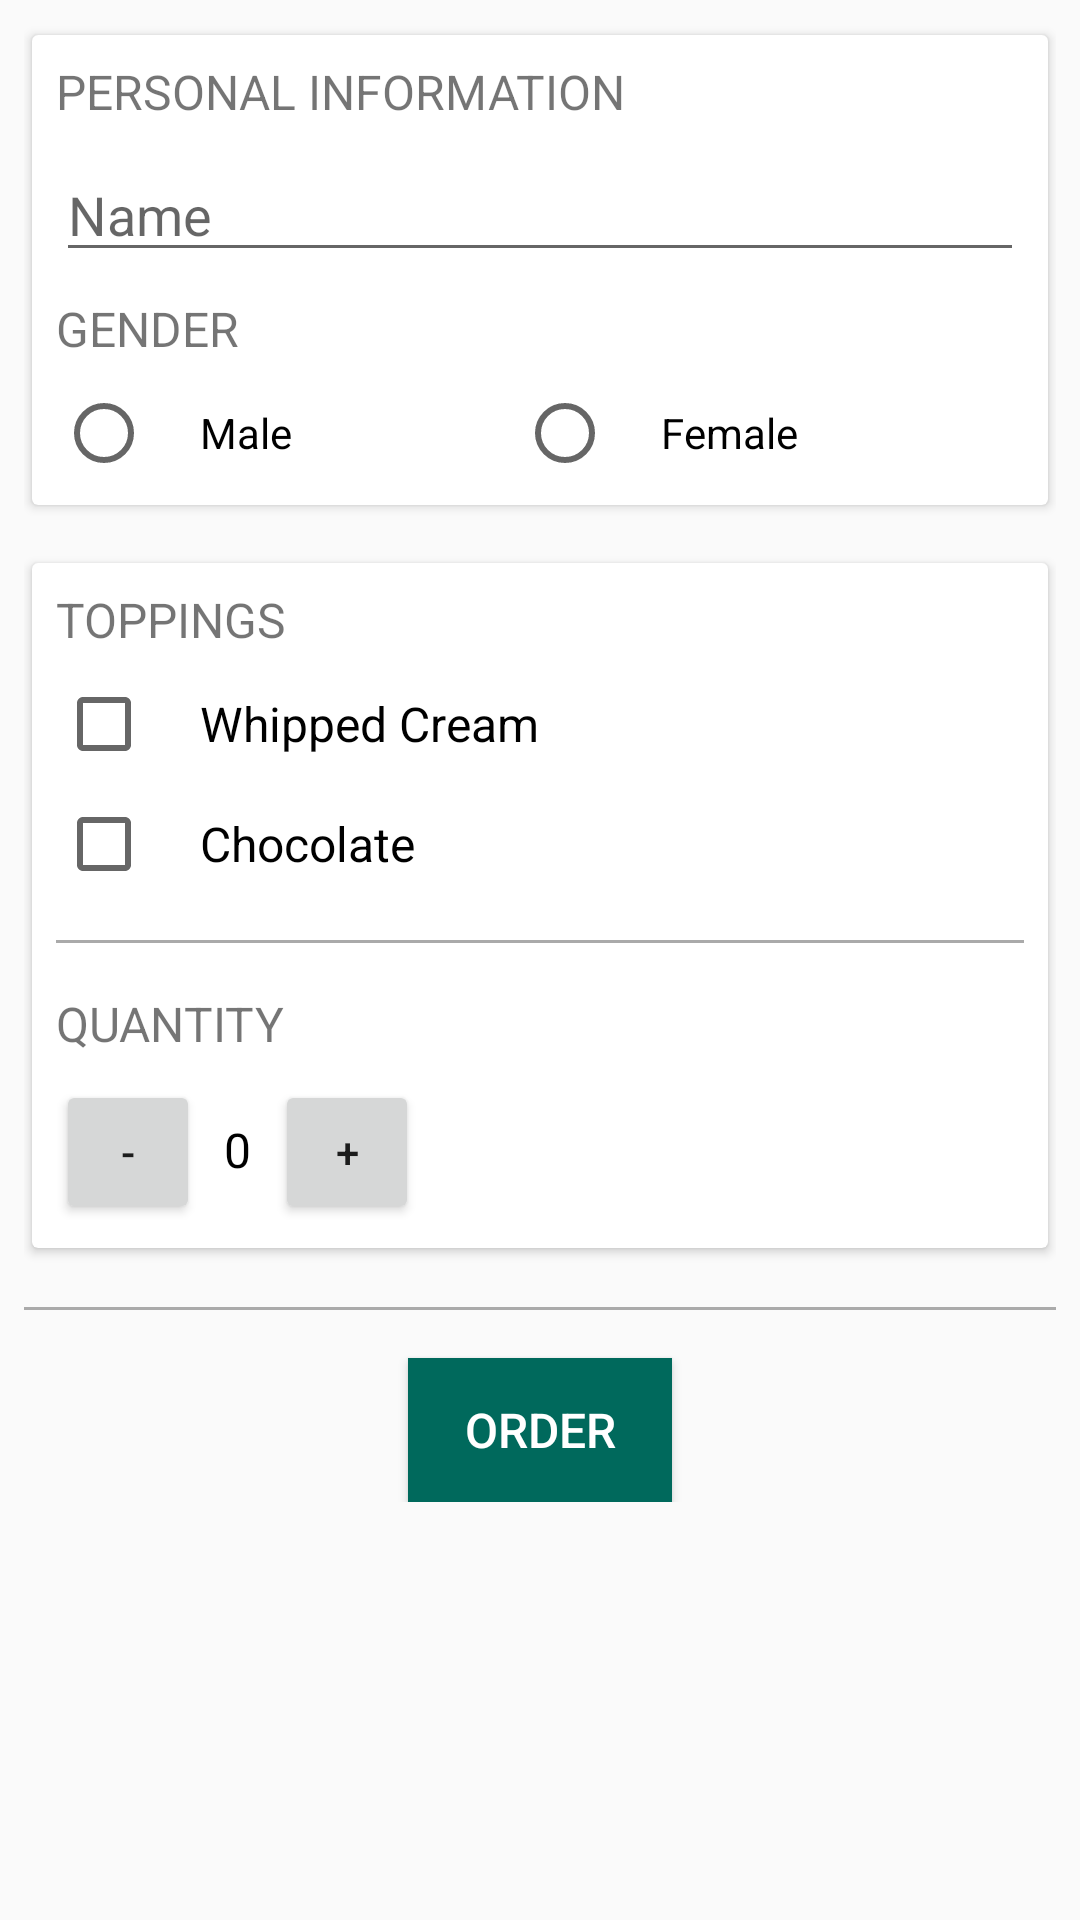

Android layout source for this screen:
<!-- AndroidManifest.xml: application theme AppTheme -->
<!-- res/layout/activity_main.xml -->
<?xml version="1.0" encoding="utf-8"?>
<ScrollView xmlns:android="http://schemas.android.com/apk/res/android"
    xmlns:app="http://schemas.android.com/apk/res-auto"
    xmlns:tools="http://schemas.android.com/tools"
    android:id="@+id/scroll_view"
    android:layout_width="match_parent"
    android:layout_height="match_parent"
    android:padding="8dp">

    <LinearLayout
        android:layout_width="match_parent"
        android:layout_height="wrap_content"
        android:focusable="true"
        android:focusableInTouchMode="true"
        android:orientation="vertical"
        tools:context="com.example.android.justjava.MainActivity">

        <android.support.v7.widget.CardView
            android:layout_width="match_parent"
            android:layout_height="wrap_content"
            app:cardBackgroundColor="#ffffff"
            app:cardCornerRadius="@dimen/cardview_default_radius"
            app:cardElevation="@dimen/cardview_default_elevation"
            app:cardMaxElevation="@dimen/cardview_default_elevation"
            app:cardUseCompatPadding="true">

            <LinearLayout
                android:layout_width="match_parent"
                android:layout_height="wrap_content"
                android:orientation="vertical"
                android:padding="8dp">

                <TextView
                    android:layout_width="match_parent"
                    android:layout_height="wrap_content"
                    android:text="@string/per"
                    android:textAllCaps="true"
                    android:textSize="16sp" />

                <EditText
                    android:id="@+id/name_field"
                    android:layout_width="match_parent"
                    android:layout_height="wrap_content"
                    android:layout_marginTop="8dp"
                    android:hint="@string/name"
                    android:inputType="textCapWords" />

                <TextView
                    android:layout_width="match_parent"
                    android:layout_height="wrap_content"
                    android:layout_marginTop="8dp"
                    android:text="@string/gender"
                    android:textAllCaps="true"
                    android:textSize="16sp" />

                <RadioGroup
                    android:layout_width="match_parent"
                    android:layout_height="wrap_content"
                    android:orientation="horizontal">

                    <RadioButton
                        android:id="@+id/male"
                        android:layout_width="wrap_content"
                        android:layout_height="wrap_content"
                        android:layout_marginTop="8dp"
                        android:layout_weight="1"
                        android:paddingEnd="0dp"
                        android:paddingLeft="16dp"
                        android:paddingRight="0dp"
                        android:paddingStart="16dp"
                        android:text="@string/male" />

                    <RadioButton
                        android:id="@+id/female"
                        android:layout_width="wrap_content"
                        android:layout_height="wrap_content"
                        android:layout_marginTop="8dp"
                        android:layout_weight="1"
                        android:paddingEnd="0dp"
                        android:paddingLeft="16dp"
                        android:paddingRight="0dp"
                        android:paddingStart="16dp"
                        android:text="@string/female" />

                </RadioGroup>
            </LinearLayout>
        </android.support.v7.widget.CardView>

        <android.support.v7.widget.CardView
            android:layout_width="match_parent"
            android:layout_height="wrap_content"
            android:layout_marginTop="12dp"
            app:cardBackgroundColor="#ffffff"
            app:cardCornerRadius="@dimen/cardview_default_radius"
            app:cardElevation="@dimen/cardview_default_elevation"
            app:cardMaxElevation="@dimen/cardview_default_elevation"
            app:cardUseCompatPadding="true">

            <LinearLayout
                android:layout_width="match_parent"
                android:layout_height="wrap_content"
                android:orientation="vertical"
                android:padding="8dp">

                <TextView
                    android:layout_width="match_parent"
                    android:layout_height="wrap_content"
                    android:text="@string/toppings"
                    android:textAllCaps="true"
                    android:textSize="16sp" />

                <CheckBox
                    android:id="@+id/whipped_cream_checkbox"
                    android:layout_width="match_parent"
                    android:layout_height="wrap_content"
                    android:layout_marginTop="8dp"
                    android:paddingEnd="0dp"
                    android:paddingLeft="16dp"
                    android:paddingRight="0dp"
                    android:paddingStart="16dp"
                    android:text="@string/cream"
                    android:textSize="16sp" />

                <CheckBox
                    android:id="@+id/chocolate_checkbox"
                    android:layout_width="match_parent"
                    android:layout_height="wrap_content"
                    android:layout_marginTop="8dp"
                    android:paddingEnd="0dp"
                    android:paddingLeft="16dp"
                    android:paddingRight="0dp"
                    android:paddingStart="16dp"
                    android:text="@string/chocolate"
                    android:textSize="16sp" />

                <View
                    android:layout_width="match_parent"
                    android:layout_height="1dp"
                    android:layout_marginTop="16dp"
                    android:background="@android:color/darker_gray" />

                <TextView
                    android:layout_width="match_parent"
                    android:layout_height="wrap_content"
                    android:layout_marginTop="16dp"
                    android:text="@string/quantity"
                    android:textAllCaps="true"
                    android:textSize="16sp" />

                <LinearLayout
                    android:layout_width="match_parent"
                    android:layout_height="wrap_content">

                    <Button
                        android:id="@+id/button"
                        android:layout_width="48dp"
                        android:layout_height="48dp"
                        android:layout_marginTop="8dp"
                        android:onClick="decrement"
                        android:text="@string/minus" />

                    <TextView
                        android:id="@+id/quantity_text_view"
                        android:layout_width="wrap_content"
                        android:layout_height="wrap_content"
                        android:layout_marginLeft="8dp"
                        android:layout_marginStart="8dp"
                        android:layout_marginTop="8dp"
                        android:text="@string/knot"
                        android:textColor="#000000"
                        android:textSize="16sp" />

                    <Button
                        android:layout_width="48dp"
                        android:layout_height="48dp"
                        android:layout_marginLeft="8dp"
                        android:layout_marginStart="8dp"
                        android:layout_marginTop="8dp"
                        android:onClick="increment"
                        android:text="@string/plus" />

                </LinearLayout>
            </LinearLayout>
        </android.support.v7.widget.CardView>

        <View
            android:layout_width="match_parent"
            android:layout_height="1dp"
            android:layout_marginTop="16dp"
            android:background="@android:color/darker_gray" />

        <RelativeLayout
            android:layout_width="match_parent"
            android:layout_height="wrap_content">

            <Button
                android:id="@+id/order_button"
                android:layout_width="wrap_content"
                android:layout_height="wrap_content"
                android:layout_centerHorizontal="true"
                android:layout_marginTop="16dp"
                android:background="@color/colorPrimaryDark"
                android:onClick="submitOrder"
                android:text="@string/order"
                android:textColor="@android:color/white"
                android:textSize="16sp" />
        </RelativeLayout>
    </LinearLayout>
</ScrollView>
<!-- resources referenced by this layout -->
<resources>
  <color name="colorPrimaryDark">#00695c</color>
  <string name="chocolate">Chocolate</string>
  <string name="cream">Whipped Cream</string>
  <string name="female">Female</string>
  <string name="gender">Gender</string>
  <string name="knot">0</string>
  <string name="male">Male</string>
  <string name="minus">-</string>
  <string name="name">Name</string>
  <string name="order">Order</string>
  <string name="per">Personal Information</string>
  <string name="plus">+</string>
  <string name="quantity">Quantity</string>
  <string name="toppings">Toppings</string>
  <style name="AppTheme" parent="Theme.AppCompat.Light.DarkActionBar">
          
          <item name="colorPrimary">@color/colorPrimary</item>
          <item name="colorPrimaryDark">@color/colorPrimaryDark</item>
          <item name="colorAccent">@color/colorAccent</item>
      </style>
  <color name="colorPrimary">#009688</color>
  <color name="colorAccent">#0d47a1</color>
</resources>
